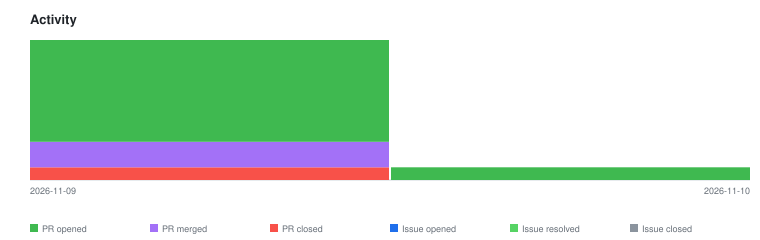

The data file committed next to this chart (first rows):
2026-11-09	pr-closed	1
2026-11-09	pr-merged	2
2026-11-09	pr-opened	8
2026-11-10	pr-opened	1
